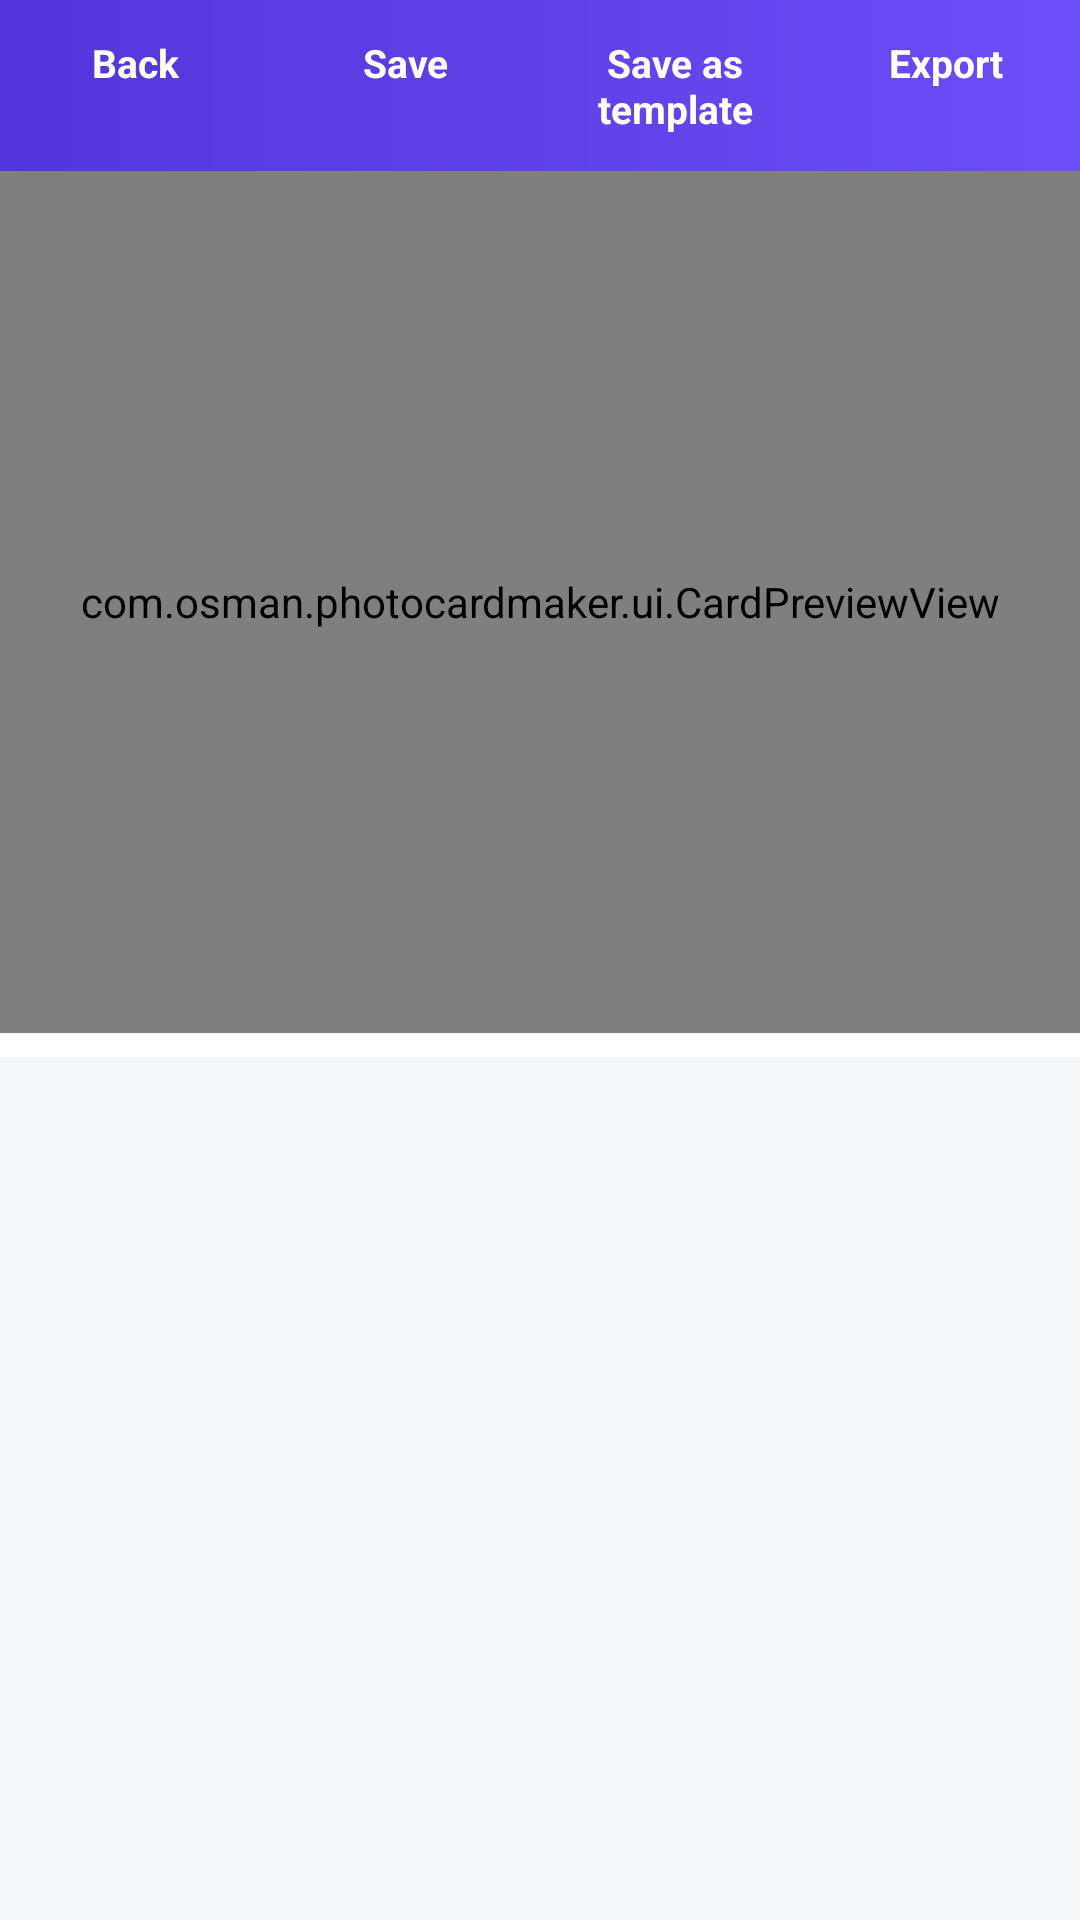

This screen was rendered from an Android layout file. Write that file and the resources it references.
<!-- AndroidManifest.xml: application theme AppTheme -->
<!-- res/layout/activity_editor.xml -->
<?xml version="1.0" encoding="utf-8"?>
<LinearLayout xmlns:android="http://schemas.android.com/apk/res/android"
    android:layout_width="match_parent"
    android:layout_height="match_parent"
    android:orientation="vertical">

    <LinearLayout
        android:layout_width="match_parent"
        android:layout_height="wrap_content"
        android:background="@drawable/bg_header"
        android:orientation="horizontal">

        <TextView
            android:id="@+id/btnBack"
            style="@style/ToolbarButton"
            android:text="@string/back" />

        <TextView
            android:id="@+id/btnSave"
            style="@style/ToolbarButton"
            android:text="@string/ed_save" />

        <TextView
            android:id="@+id/btnSaveTpl"
            style="@style/ToolbarButton"
            android:text="@string/ed_save_tpl" />

        <TextView
            android:id="@+id/btnExport"
            style="@style/ToolbarButton"
            android:text="@string/ed_export" />
    </LinearLayout>

    <com.osman.photocardmaker.ui.CardPreviewView
        android:id="@+id/preview"
        android:layout_width="match_parent"
        android:layout_height="0dp"
        android:layout_weight="1"
        android:background="#D5D8DE" />

    <HorizontalScrollView
        android:layout_width="match_parent"
        android:layout_height="wrap_content"
        android:background="@color/surface"
        android:scrollbars="none">

        <LinearLayout
            android:id="@+id/tabBar"
            android:layout_width="wrap_content"
            android:layout_height="wrap_content"
            android:orientation="horizontal"
            android:padding="4dp" />
    </HorizontalScrollView>

    <ScrollView
        android:layout_width="match_parent"
        android:layout_height="0dp"
        android:layout_weight="1"
        android:background="@color/bg">

        <LinearLayout
            android:id="@+id/panel"
            android:layout_width="match_parent"
            android:layout_height="wrap_content"
            android:orientation="vertical"
            android:padding="12dp" />
    </ScrollView>
</LinearLayout>
<!-- resources referenced by this layout -->
<resources>
  <color name="bg">#F6F7FB</color>
  <color name="surface">#FFFFFF</color>
  <!-- drawable bg_header (drawable) -->
  <?xml version="1.0" encoding="utf-8"?>
  <shape xmlns:android="http://schemas.android.com/apk/res/android"
      android:shape="rectangle">
      <gradient
          android:angle="0"
          android:startColor="@color/primary_dark"
          android:endColor="@color/primary" />
  </shape>
  <string name="back">Back</string>
  <string name="ed_export">Export</string>
  <string name="ed_save">Save</string>
  <string name="ed_save_tpl">Save as template</string>
  <style name="ToolbarButton">
          <item name="android:layout_width">0dp</item>
          <item name="android:layout_height">wrap_content</item>
          <item name="android:layout_weight">1</item>
          <item name="android:gravity">center</item>
          <item name="android:padding">12dp</item>
          <item name="android:textColor">#FFFFFF</item>
          <item name="android:textSize">13sp</item>
          <item name="android:textStyle">bold</item>
      </style>
  <style name="AppTheme" parent="android:Theme.Material.Light.NoActionBar">
          <item name="android:windowBackground">@color/bg</item>
          <item name="android:statusBarColor">@color/primary_dark</item>
          <item name="android:colorPrimary">@color/primary</item>
          <item name="android:colorAccent">@color/primary</item>
      </style>
  <color name="primary_dark">#5236D9</color>
  <color name="primary">#6C4DF6</color>
</resources>
